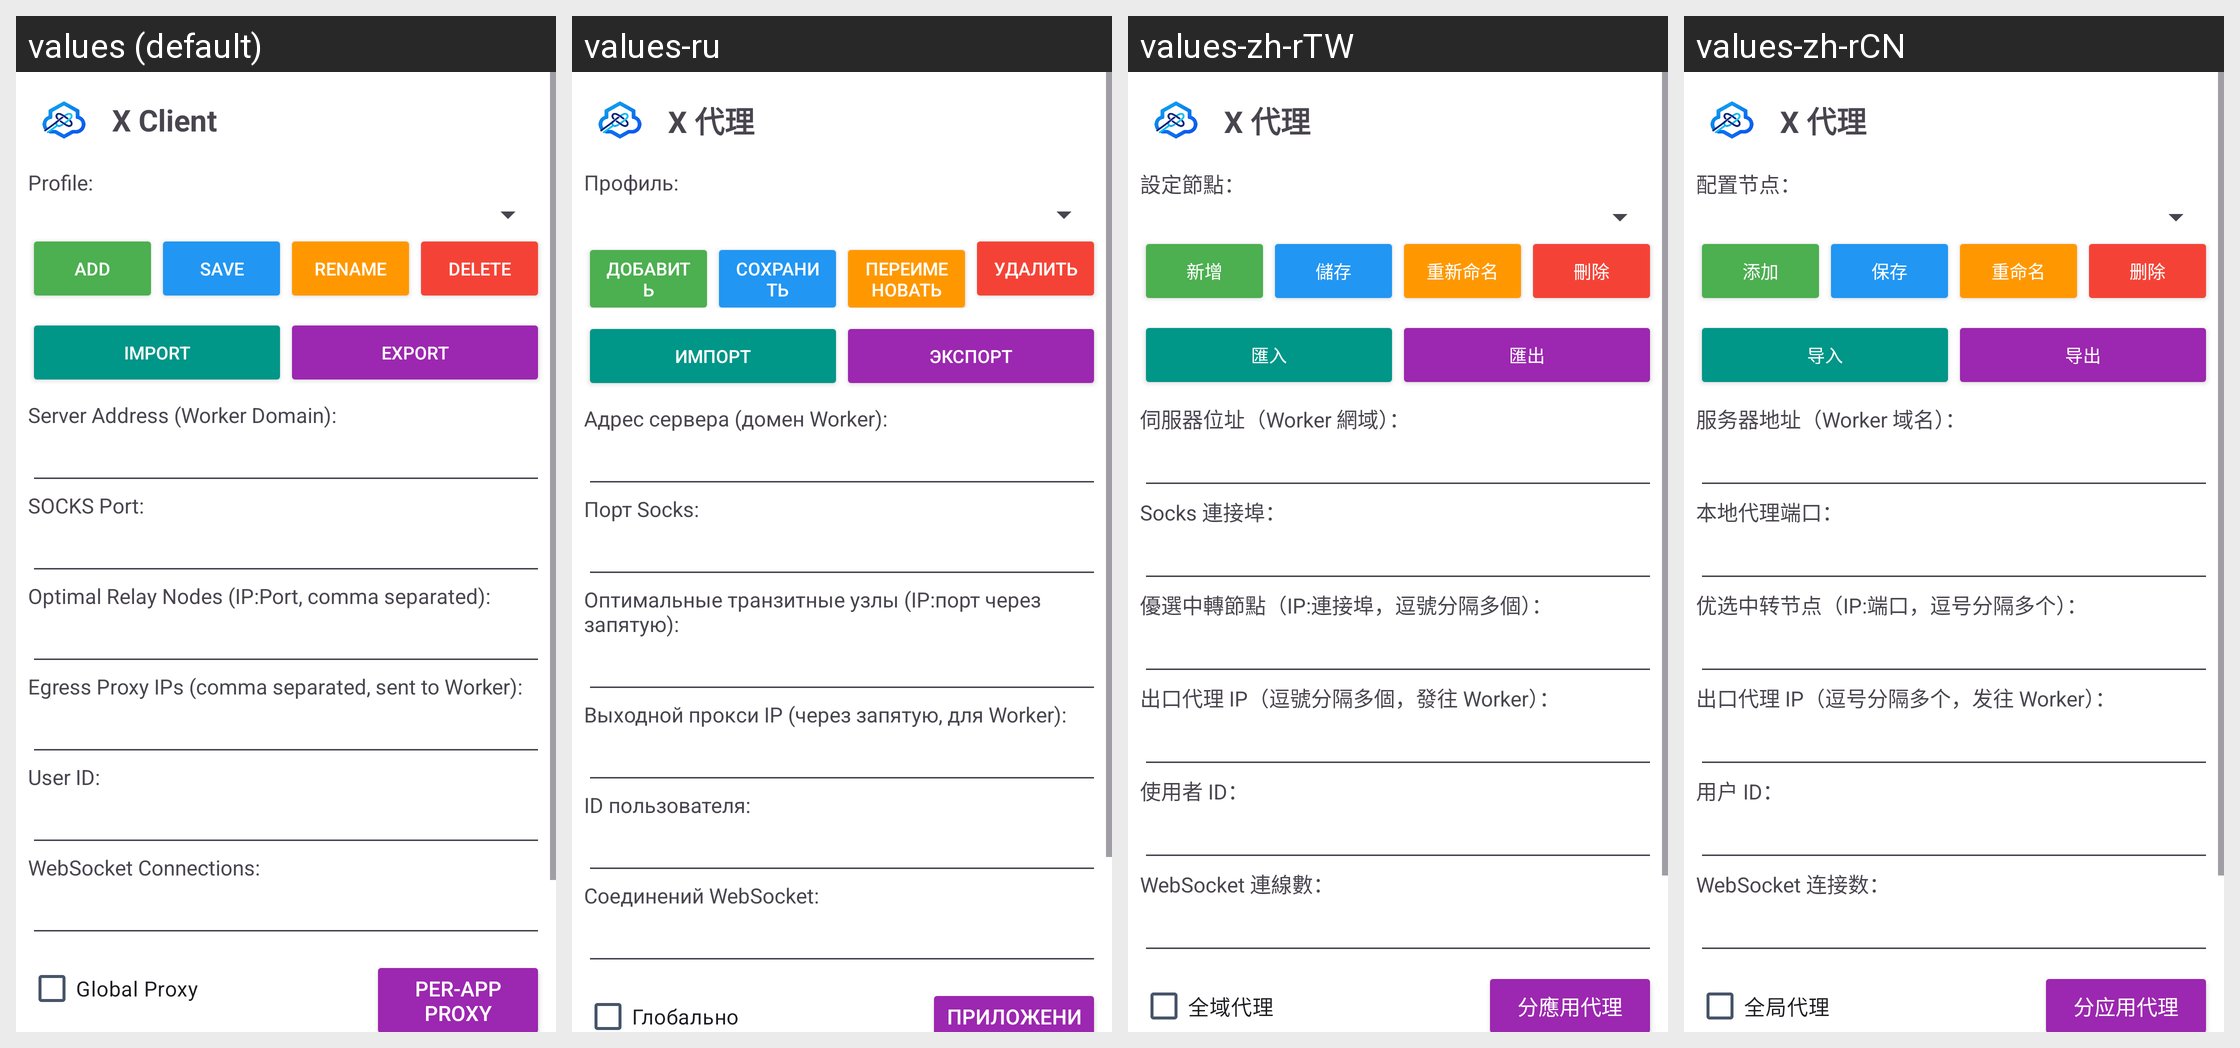

The same Android screen rendered under several of its app's locales, left to right. List the strings drawn on it with the default value and each locale's translation.
Android screen res/layout/main.xml rendered under 4 locales, left to right: values (default), values-ru, values-zh-rTW, values-zh-rCN. Device: Nexus 5 (rendered at 1080×1920; each locale shown at half size, 540×960, under a caption strip naming it); theme Theme.XClient.
Other locales in the repository, not shown: values-ru-rRU.
Strings drawn on this screen, with the default value and each locale's value (text and hints the layout hard-codes, and strings that could not be matched under every locale, appear in the picture but are not listed):

app_name
  values: X Client
  values-ru: X 代理
  values-zh-rTW: X 代理
  values-zh-rCN: X 代理

profile_label
  values: Profile:
  values-ru: Профиль:
  values-zh-rTW: 設定節點：
  values-zh-rCN: 配置节点：

btn_add
  values: Add
  values-ru: Добавить
  values-zh-rTW: 新增
  values-zh-rCN: 添加

save
  values: Save
  values-ru: Сохранить
  values-zh-rTW: 儲存
  values-zh-rCN: 保存

btn_rename
  values: Rename
  values-ru: Переименовать
  values-zh-rTW: 重新命名
  values-zh-rCN: 重命名

btn_delete
  values: Delete
  values-ru: Удалить
  values-zh-rTW: 刪除
  values-zh-rCN: 删除

btn_import
  values: Import
  values-ru: Импорт
  values-zh-rTW: 匯入
  values-zh-rCN: 导入

btn_export
  values: Export
  values-ru: Экспорт
  values-zh-rTW: 匯出
  values-zh-rCN: 导出

worker_host
  values: Server Address (Worker Domain):
  values-ru: Адрес сервера (домен Worker):
  values-zh-rTW: 伺服器位址（Worker 網域）：
  values-zh-rCN: 服务器地址（Worker 域名）：

socks_port
  values: SOCKS Port:
  values-ru: Порт Socks:
  values-zh-rTW: Socks 連接埠：
  values-zh-rCN: 本地代理端口：

pref_ip
  values: Optimal Relay Nodes (IP:Port, comma separated):
  values-ru: Оптимальные транзитные узлы (IP:порт через запятую):
  values-zh-rTW: 優選中轉節點（IP:連接埠，逗號分隔多個）：
  values-zh-rCN: 优选中转节点（IP:端口，逗号分隔多个）：

fallback_ip
  values: Egress Proxy IPs (comma separated, sent to Worker):
  values-ru: Выходной прокси IP (через запятую, для Worker):
  values-zh-rTW: 出口代理 IP（逗號分隔多個，發往 Worker）：
  values-zh-rCN: 出口代理 IP（逗号分隔多个，发往 Worker）：

user_id
  values: User ID:
  values-ru: ID пользователя:
  values-zh-rTW: 使用者 ID：
  values-zh-rCN: 用户 ID：

ws_conn
  values: WebSocket Connections:
  values-ru: Соединений WebSocket:
  values-zh-rTW: WebSocket 連線數：
  values-zh-rCN: WebSocket 连接数：

global
  values: Global Proxy
  values-ru: Глобально
  values-zh-rTW: 全域代理
  values-zh-rCN: 全局代理

apps
  values: Per-App Proxy
  values-ru: Приложения
  values-zh-rTW: 分應用代理
  values-zh-rCN: 分应用代理
